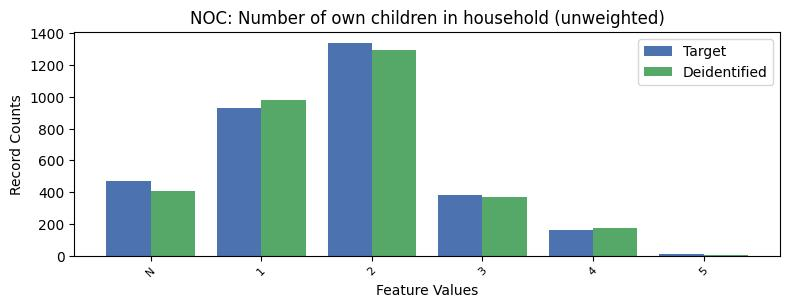

The file beside this chart, header and first rows:
, NOC, count_target, count_deidentified
0, 0, 4330, 4407
1, 2, 1342, 1293
2, 1, 929, 979
3, -1, 473, 405
4, 3, 385, 372
5, 4, 162, 172
6, 5, 13, 6
